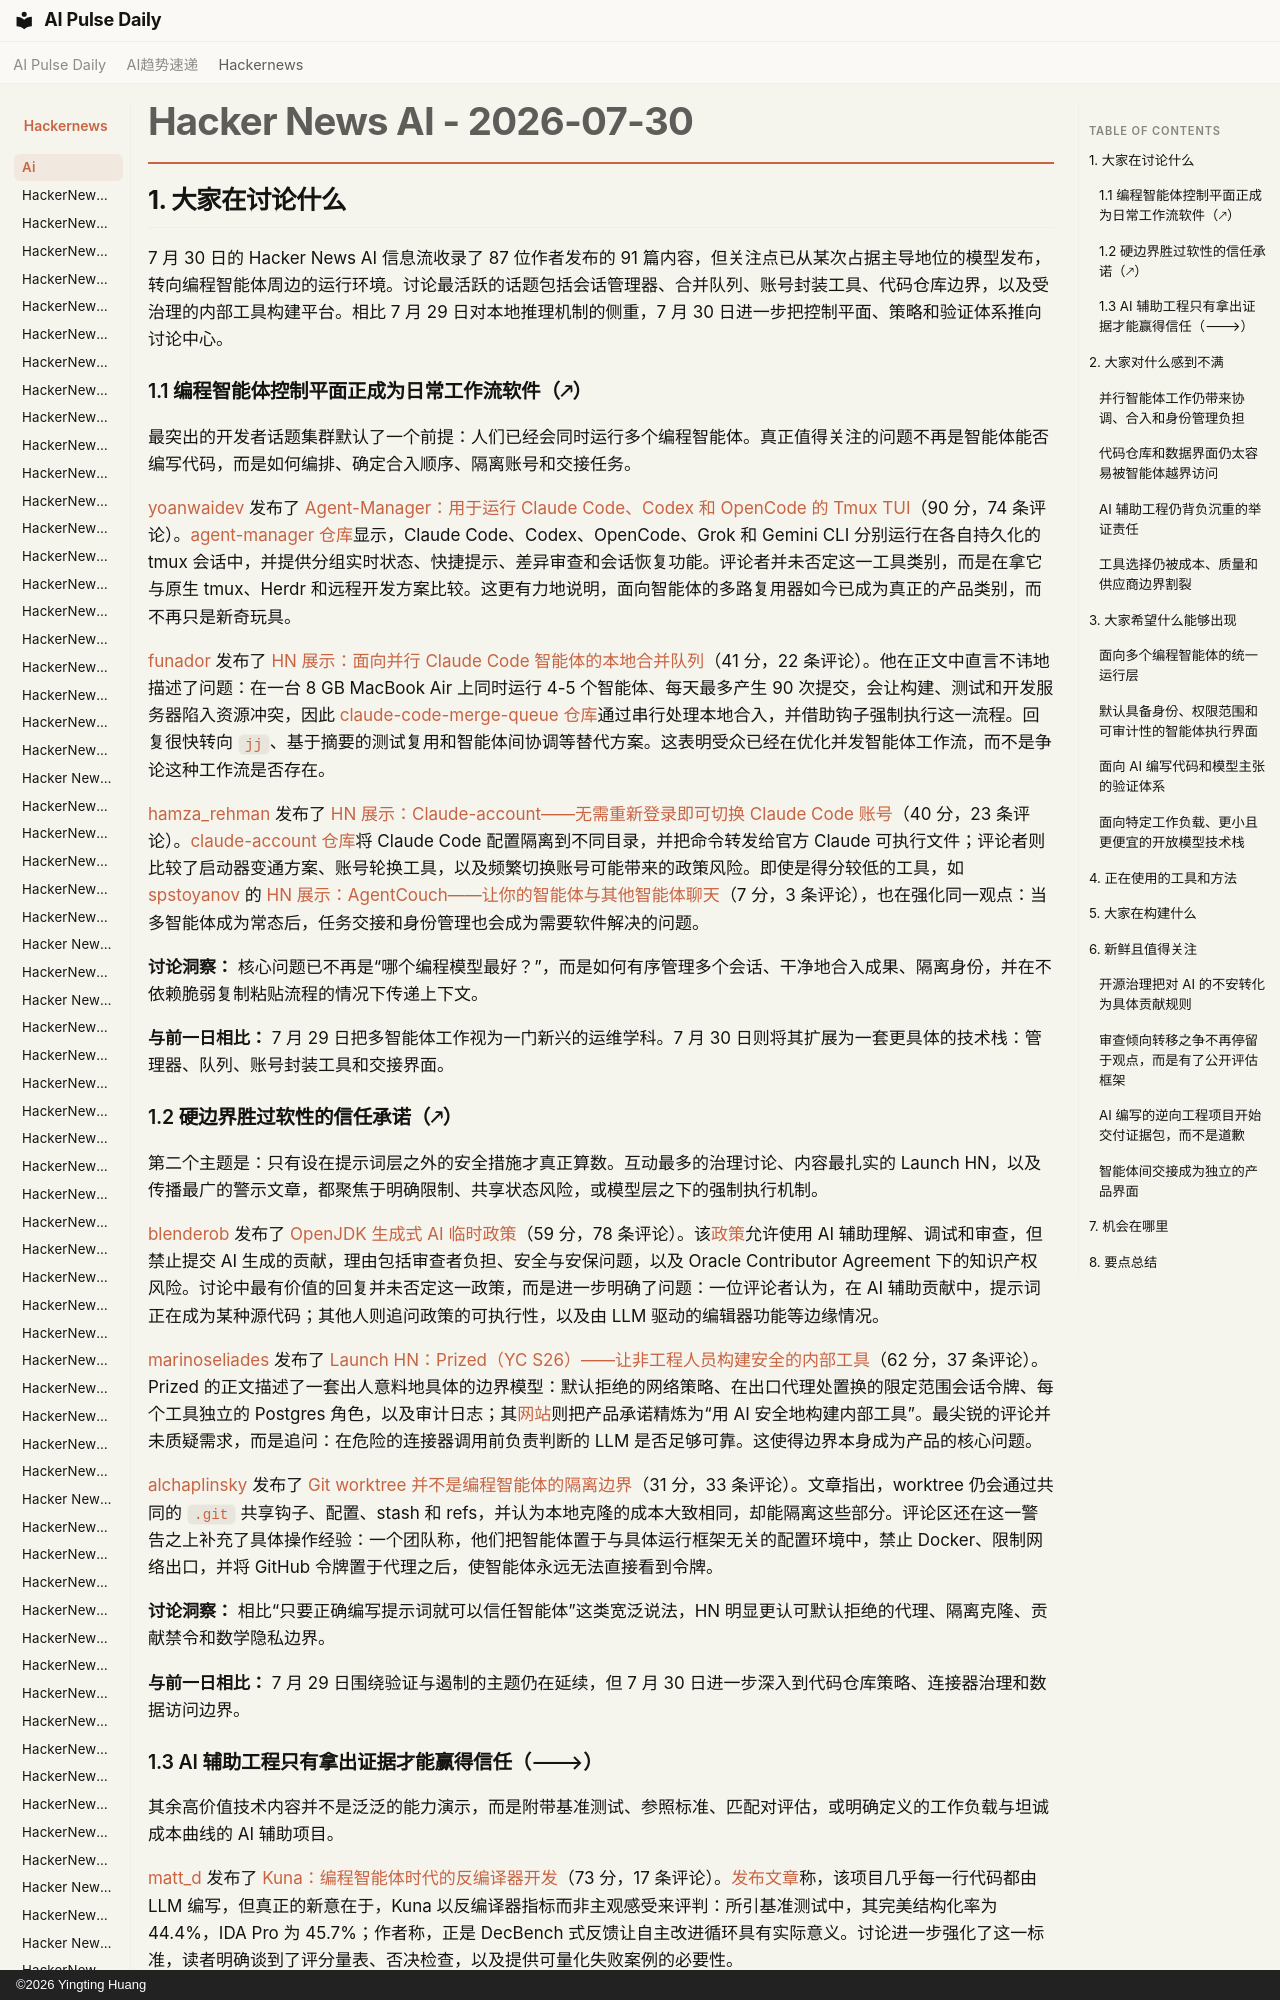

repository: vibewatch/vibewatch.github.io · page: hackernews/ai/2026-07-30.zh/index.html · generator: mkdocs · copyright: ©2026 Yingting Huang

# Hacker News AI - 2026-07-30

## 1. 大家在讨论什么

7 月 30 日的 Hacker News AI 信息流收录了 87 位作者发布的 91 篇内容，但关注点已从某次占据主导地位的模型发布，转向编程智能体周边的运行环境。讨论最活跃的话题包括会话管理器、合并队列、账号封装工具、代码仓库边界，以及受治理的内部工具构建平台。相比 7 月 29 日对本地推理机制的侧重，7 月 30 日进一步把控制平面、策略和验证体系推向讨论中心。

### 1.1 编程智能体控制平面正成为日常工作流软件（🡕）

最突出的开发者话题集群默认了一个前提：人们已经会同时运行多个编程智能体。真正值得关注的问题不再是智能体能否编写代码，而是如何编排、确定合入顺序、隔离账号和交接任务。

[yoanwaidev](https://news.ycombinator.com/user?id=yoanwaidev) 发布了 [Agent-Manager：用于运行 Claude Code、Codex 和 OpenCode 的 Tmux TUI](https://news.ycombinator.com/item?id=49107749)（90 分，74 条评论）。[agent-manager 仓库](https://github.com/YoanWai/agent-manager)显示，Claude Code、Codex、OpenCode、Grok 和 Gemini CLI 分别运行在各自持久化的 tmux 会话中，并提供分组实时状态、快捷提示、差异审查和会话恢复功能。评论者并未否定这一工具类别，而是在拿它与原生 tmux、Herdr 和远程开发方案比较。这更有力地说明，面向智能体的多路复用器如今已成为真正的产品类别，而不再只是新奇玩具。

[funador](https://news.ycombinator.com/user?id=funador) 发布了 [HN 展示：面向并行 Claude Code 智能体的本地合并队列](https://news.ycombinator.com/item?id=49104747)（41 分，22 条评论）。他在正文中直言不讳地描述了问题：在一台 8 GB MacBook Air 上同时运行 4-5 个智能体、每天最多产生 90 次提交，会让构建、测试和开发服务器陷入资源冲突，因此 [claude-code-merge-queue 仓库](https://github.com/funador/claude-code-merge-queue)通过串行处理本地合入，并借助钩子强制执行这一流程。回复很快转向 `jj`、基于摘要的测试复用和智能体间协调等替代方案。这表明受众已经在优化并发智能体工作流，而不是争论这种工作流是否存在。

[hamza_rehman](https://news.ycombinator.com/user?id=hamza_rehman) 发布了 [HN 展示：Claude-account——无需重新登录即可切换 Claude Code 账号](https://news.ycombinator.com/item?id=49111019)（40 分，23 条评论）。[claude-account 仓库](https://github.com/hamzarehmandeveloper/claude-account)将 Claude Code 配置隔离到不同目录，并把命令转发给官方 Claude 可执行文件；评论者则比较了启动器变通方案、账号轮换工具，以及频繁切换账号可能带来的政策风险。即使是得分较低的工具，如 [spstoyanov](https://news.ycombinator.com/user?id=spstoyanov) 的 [HN 展示：AgentCouch——让你的智能体与其他智能体聊天](https://news.ycombinator.com/item?id=49111255)（7 分，3 条评论），也在强化同一观点：当多智能体成为常态后，任务交接和身份管理也会成为需要软件解决的问题。

**讨论洞察：** 核心问题已不再是“哪个编程模型最好？”，而是如何有序管理多个会话、干净地合入成果、隔离身份，并在不依赖脆弱复制粘贴流程的情况下传递上下文。

**与前一日相比：** 7 月 29 日把多智能体工作视为一门新兴的运维学科。7 月 30 日则将其扩展为一套更具体的技术栈：管理器、队列、账号封装工具和交接界面。

### 1.2 硬边界胜过软性的信任承诺（🡕）

第二个主题是：只有设在提示词层之外的安全措施才真正算数。互动最多的治理讨论、内容最扎实的 Launch HN，以及传播最广的警示文章，都聚焦于明确限制、共享状态风险，或模型层之下的强制执行机制。

[blenderob](https://news.ycombinator.com/user?id=blenderob) 发布了 [OpenJDK 生成式 AI 临时政策](https://news.ycombinator.com/item?id=49109165)（59 分，78 条评论）。该[政策](https://openjdk.org/legal/ai)允许使用 AI 辅助理解、调试和审查，但禁止提交 AI 生成的贡献，理由包括审查者负担、安全与安保问题，以及 Oracle Contributor Agreement 下的知识产权风险。讨论中最有价值的回复并未否定这一政策，而是进一步明确了问题：一位评论者认为，在 AI 辅助贡献中，提示词正在成为某种源代码；其他人则追问政策的可执行性，以及由 LLM 驱动的编辑器功能等边缘情况。

[marinoseliades](https://news.ycombinator.com/user?id=marinoseliades) 发布了 [Launch HN：Prized（YC S26）——让非工程人员构建安全的内部工具](https://news.ycombinator.com/item?id=49109721)（62 分，37 条评论）。Prized 的正文描述了一套出人意料地具体的边界模型：默认拒绝的网络策略、在出口代理处置换的限定范围会话令牌、每个工具独立的 Postgres 角色，以及审计日志；其[网站](https://prized.dev/)则把产品承诺精炼为“用 AI 安全地构建内部工具”。最尖锐的评论并未质疑需求，而是追问：在危险的连接器调用前负责判断的 LLM 是否足够可靠。这使得边界本身成为产品的核心问题。

[alchaplinsky](https://news.ycombinator.com/user?id=alchaplinsky) 发布了 [Git worktree 并不是编程智能体的隔离边界](https://news.ycombinator.com/item?id=49110389)（31 分，33 条评论）。文章指出，worktree 仍会通过共同的 `.git` 共享钩子、配置、stash 和 refs，并认为本地克隆的成本大致相同，却能隔离这些部分。评论区还在这一警告之上补充了具体操作经验：一个团队称，他们把智能体置于与具体运行框架无关的配置环境中，禁止 Docker、限制网络出口，并将 GitHub 令牌置于代理之后，使智能体永远无法直接看到令牌。

**讨论洞察：** 相比“只要正确编写提示词就可以信任智能体”这类宽泛说法，HN 明显更认可默认拒绝的代理、隔离克隆、贡献禁令和数学隐私边界。

**与前一日相比：** 7 月 29 日围绕验证与遏制的主题仍在延续，但 7 月 30 日进一步深入到代码仓库策略、连接器治理和数据访问边界。
